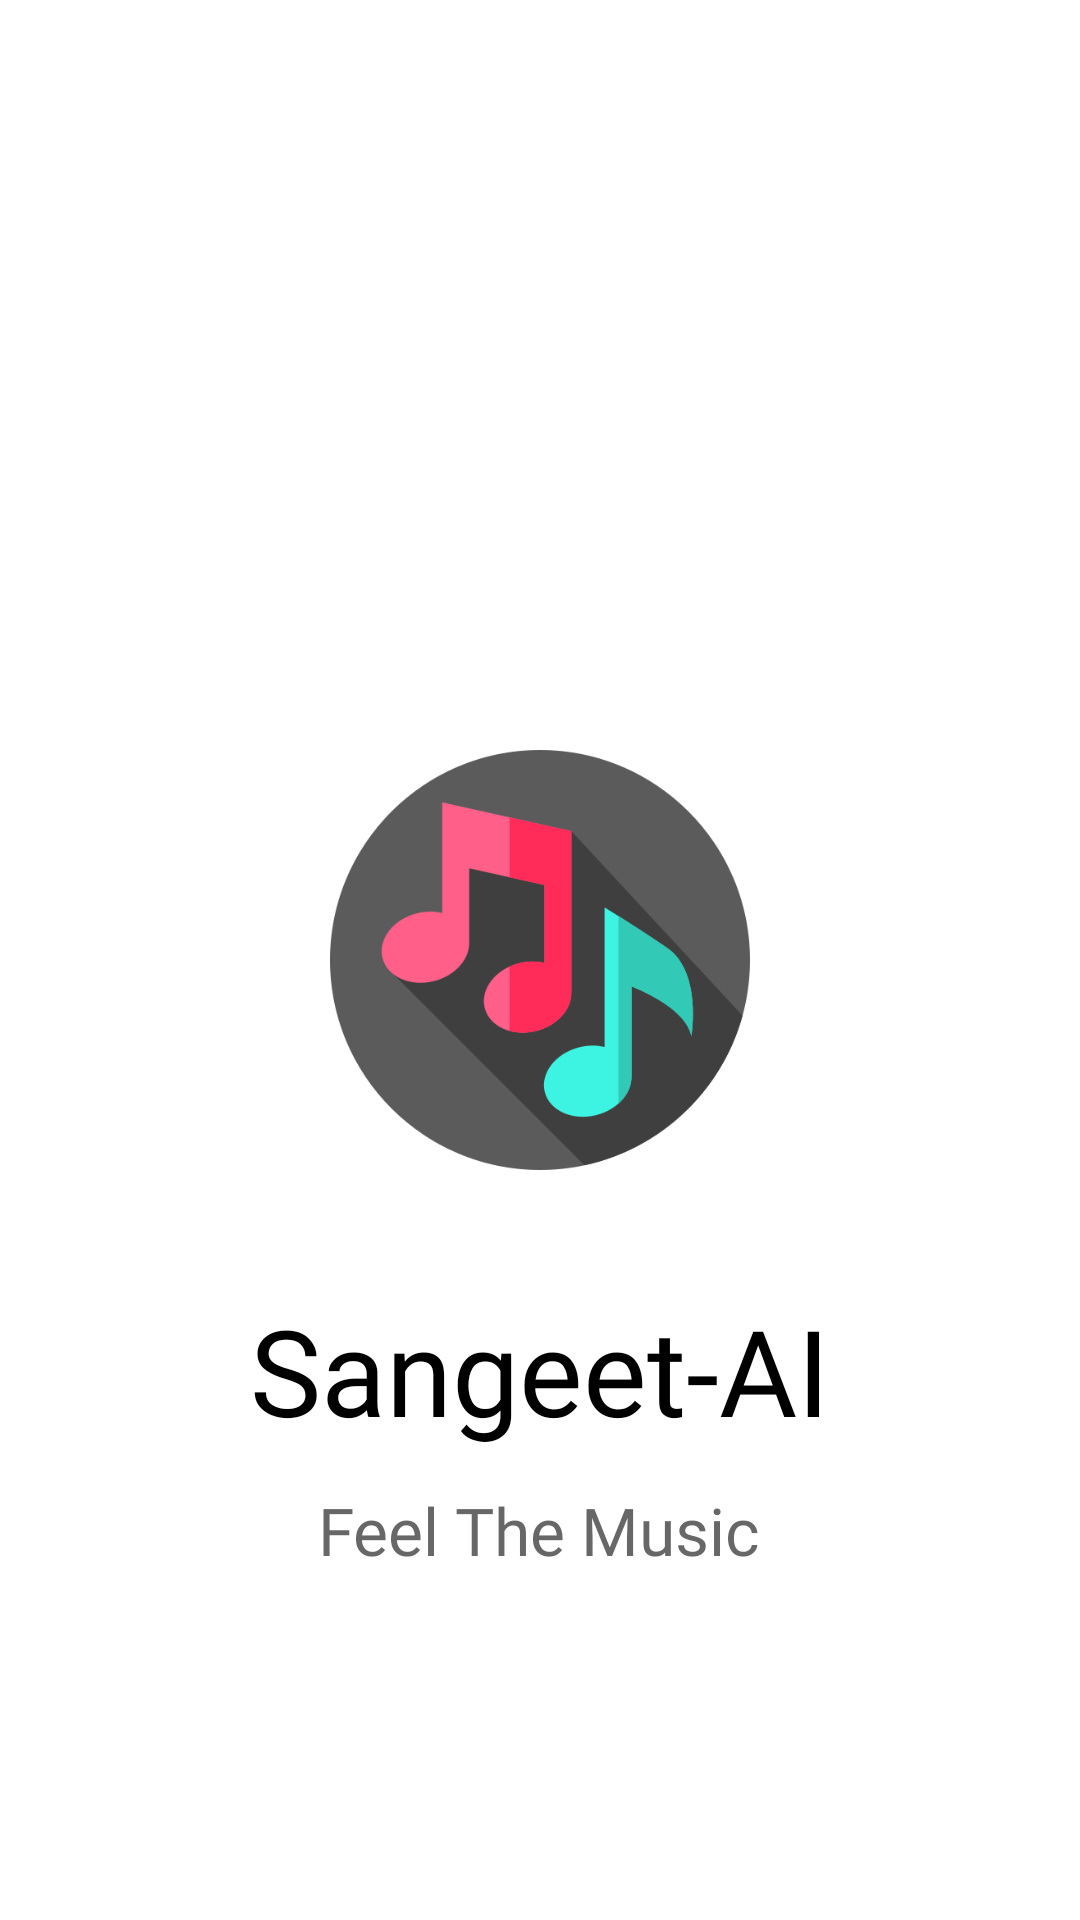

Reconstruct the res/layout file that produces this screen, plus the resources it refers to.
<!-- AndroidManifest.xml: application theme Theme.SangeetAI -->
<!-- res/layout/activity_splash.xml -->
<?xml version="1.0" encoding="utf-8"?>
<RelativeLayout xmlns:android="http://schemas.android.com/apk/res/android"
    xmlns:tools="http://schemas.android.com/tools"
    android:layout_width="match_parent"
    android:layout_height="match_parent"
    android:background="@color/white"
    tools:context=".activity.SplashActivity">

    <ImageView
        android:id="@+id/mask"
        android:layout_width="140dp"
        android:layout_height="140dp"
        android:layout_centerHorizontal="true"
        android:layout_centerVertical="true"
        android:src="@drawable/mask" />

    <TextView
        android:id="@+id/app_name"
        android:layout_width="wrap_content"
        android:layout_height="wrap_content"
        android:layout_below="@+id/mask"
        android:layout_centerHorizontal="true"
        android:layout_marginTop="40dp"
        android:fontFamily="@font/pacifico"
        android:text="Sangeet-AI"
        android:textColor="@color/black"
        android:textSize="40dp"/>

    <TextView
        android:id="@+id/quote"
        android:layout_width="wrap_content"
        android:layout_height="wrap_content"
        android:layout_below="@+id/app_name"
        android:layout_centerHorizontal="true"
        android:layout_marginTop="12dp"
        android:fontFamily="@font/pacifico"
        android:text="Feel The Music"
        android:textColor="#B3272626"
        android:textSize="22dp"/>


</RelativeLayout>
<!-- resources referenced by this layout -->
<resources>
  <color name="black">#FF000000</color>
  <color name="white">#FFFFFFFF</color>
  <!-- drawable mask: png bitmap (drawable, 21704 bytes) -->
  <style name="Theme.SangeetAI" parent="Theme.MaterialComponents.DayNight.NoActionBar">
          
          <item name="colorPrimary">#FFFFFF</item>
          <item name="colorPrimaryVariant">#FFFFFF</item>
          <item name="colorOnPrimary">@color/white</item>
          
          <item name="colorSecondary">@color/teal_200</item>
          <item name="colorSecondaryVariant">@color/teal_700</item>
          <item name="colorOnSecondary">@color/black</item>
          
          <item name="android:statusBarColor" tools:targetApi="l">?attr/colorPrimaryVariant</item>
          
      </style>
  <color name="teal_200">#FF03DAC5</color>
  <color name="teal_700">#FF018786</color>
</resources>
